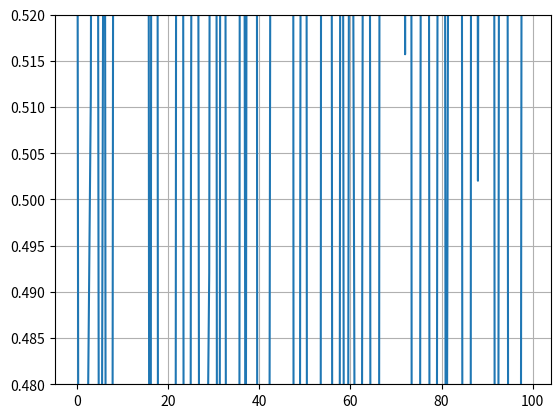

This figure's Python source:
#!/usr/bin/python

import numpy as np;
import matplotlib.pyplot as plt;
import matplotlib.animation as animation;
import sys;

HelpMsg="Usage: Plot data from stdin."

windowsize = 100; #Window size
rndv = [0.5] * windowsize; #Initialise buffer to 0.5.
plotwidth = 0.02;
updateinterval = 1;

def update(data):
    line.set_ydata(data);
    return line,

def data_gen():
    while True:
        #Read new value from stdin.
        newval = sys.stdin.readline();
        #if newval[0] == '#':
        #    continue;

        try:
            #Append the latest value to the end.            
            rndv.append(float(newval));
        except:
            continue;
        #Pop out the oldest value.
        rndv.pop(0);
        #print(rndv); #For debug use.
        yield rndv;

fig, ax = plt.subplots();
ax.set_ylim(0.5 - plotwidth, 0.5 + plotwidth); #Y axis
line, = ax.plot(np.random.rand(windowsize));

def main(argc, argv):
    global ax;

    if "-h" in argv:
        print(HelpMsg);
        exit(0);

    ani = animation.FuncAnimation(fig, update, data_gen, interval = updateinterval);
    plt.grid(True);
    plt.show();
    exit(0);

if __name__ == "__main__":
     main(len(sys.argv),sys.argv);
